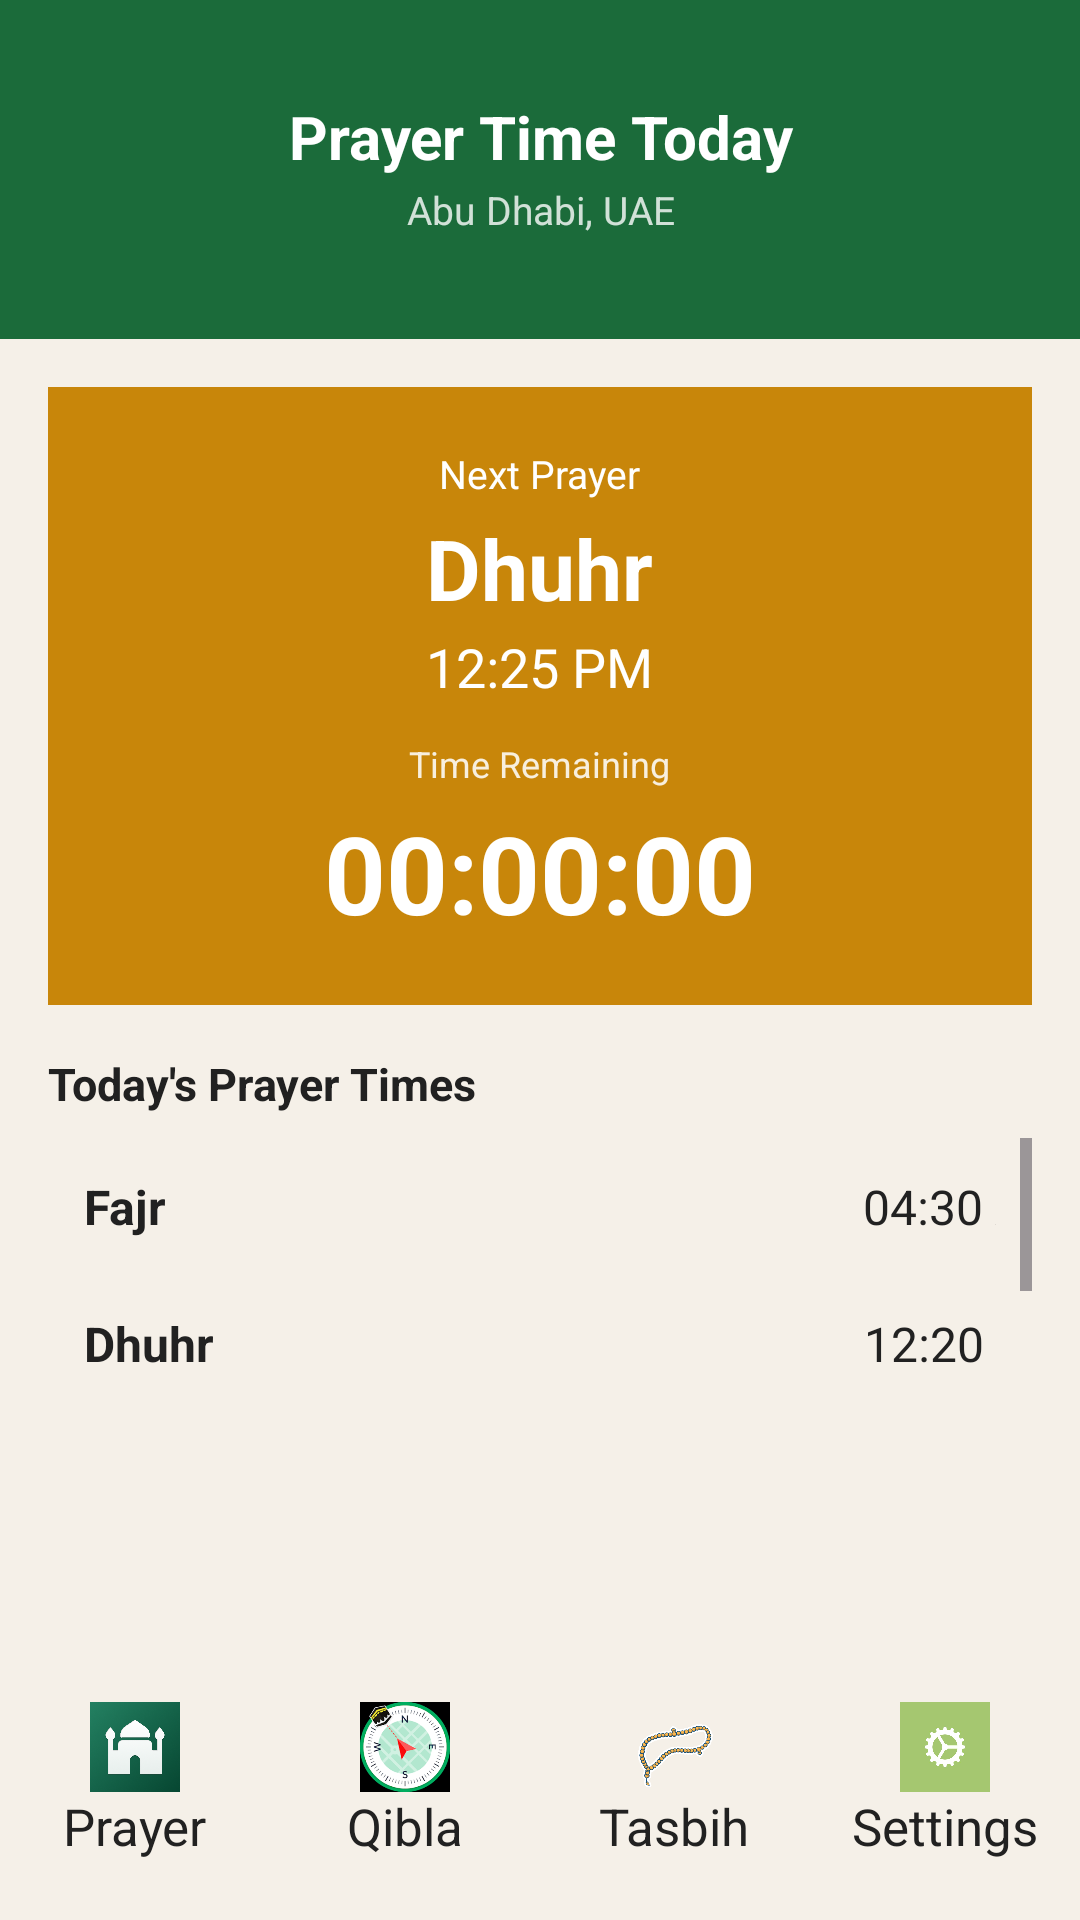

Reconstruct the res/layout file that produces this screen, plus the resources it refers to.
<!-- AndroidManifest.xml: application theme Theme.PrayerTimeQiblaLocator -->
<!-- res/layout/fragment_prayer_time.xml -->
<?xml version="1.0" encoding="utf-8"?>
<LinearLayout xmlns:android="http://schemas.android.com/apk/res/android"
    xmlns:tools="http://schemas.android.com/tools"
    android:layout_width="match_parent"
    android:layout_height="match_parent"
    tools:context=".fragments.PrayerTimeFragment"
    android:orientation="vertical"
    android:background="@color/bg_cream">


    <LinearLayout
        android:layout_width="match_parent"
        android:layout_height="wrap_content"
        android:background="@color/green_primary"
        android:orientation="vertical"
        android:paddingTop="32dp"
        android:paddingBottom="16dp"
        android:paddingLeft="20dp"
        android:paddingRight="20dp">

        <TextView
            android:layout_width="match_parent"
            android:layout_height="wrap_content"
            android:text="Prayer Time Today"
            android:textColor="@color/white"
            android:textSize="20sp"
            android:textStyle="bold"
            android:gravity="center"/>

        <TextView
            android:id="@+id/tv_city"
            android:layout_width="match_parent"
            android:layout_height="wrap_content"
            android:text="Abu Dhabi, UAE"
            android:textColor="#CCFFFFFF"
            android:textSize="13sp"
            android:gravity="center"
            android:layout_marginTop="2dp" />

        <TextView
            android:id="@+id/tv_date"
            android:layout_width="match_parent"
            android:layout_height="wrap_content"
            android:textColor="#BBFFFFFF"
            android:textSize="12sp"
            android:gravity="center"
            android:layout_marginTop="2dp" />


        </LinearLayout>


    <LinearLayout
        android:layout_width="match_parent"
        android:layout_height="wrap_content"
        android:layout_margin="16dp"
        android:orientation="vertical"
        android:gravity="center"
        android:padding="20dp"
        android:background="@color/gold_accent">

        <TextView
            android:layout_width="wrap_content"
            android:layout_height="wrap_content"
            android:text="Next Prayer"
            android:textColor="#FFFFFF"
            android:textSize="13sp" />

        <TextView
            android:id="@+id/tv_next_prayer"
            android:layout_width="wrap_content"
            android:layout_height="wrap_content"
            android:text="Dhuhr"
            android:textColor="@android:color/white"
            android:textSize="28sp"
            android:textStyle="bold"
            android:layout_marginTop="4dp" />

       <TextView
        android:id="@+id/tv_next_time"
        android:layout_width="wrap_content"
        android:layout_height="wrap_content"
        android:text="12:25 PM"
        android:textColor="@android:color/white"
        android:textSize="18sp"
        android:layout_marginTop="2dp" />

        <TextView
            android:layout_width="wrap_content"
            android:layout_height="wrap_content"
            android:text="Time Remaining"
            android:textColor="#DDFFFFFF"
            android:textSize="12sp"
            android:layout_marginTop="12dp" />

        <TextView
            android:id="@+id/tv_countdown"
            android:layout_width="wrap_content"
            android:layout_height="wrap_content"
            android:text="00:00:00"
            android:textColor="@android:color/white"
            android:textSize="36sp"
            android:textStyle="bold"
            android:layout_marginTop="4dp" />

    </LinearLayout>

    <TextView
        android:layout_width="match_parent"
        android:layout_height="wrap_content"
        android:text="Today's Prayer Times"
        android:textColor="@color/text_dark"
        android:textSize="15sp"
        android:textStyle="bold"
        android:paddingLeft="16dp"
        android:paddingRight="16dp"
        android:paddingBottom="8dp" />


    <ScrollView
        android:layout_width="match_parent"
        android:layout_height="0dp"
        android:layout_weight="1"
        android:paddingLeft="16dp"
        android:paddingRight="16dp"
        android:layout_marginBottom="70dp">

        <TableLayout
            android:layout_width="match_parent"
            android:layout_height="wrap_content"
            android:stretchColumns="1">

            <TableRow android:padding="12dp">

                <TextView
                    android:text="Fajr"
                    android:textColor="@color/text_dark"
                    android:textSize="16sp"
                    android:textStyle="bold" />

                <TextView
                    android:id="@+id/tv_fajr_time"
                    android:gravity="end"
                    android:text="04:30 AM"
                    android:textColor="@color/text_dark"
                    android:textSize="16sp" />

            </TableRow>


            <TableRow
                android:padding="12dp">
                <TextView
                    android:text="Dhuhr"
                    android:textSize="16sp"
                    android:textStyle="bold"
                    android:textColor="@color/text_dark"/>

                <TextView
                    android:id="@+id/tv_dhuhr_time"
                    android:text="12:20 PM"
                    android:textSize="16sp"
                    android:gravity="end"
                    android:textColor="@color/text_dark"/>
            </TableRow>

            <TableRow
                android:padding="12dp">

                <TextView
                    android:text="Asr"
                    android:textSize="16sp"
                    android:textStyle="bold"
                    android:textColor="@color/text_dark"/>

                <TextView
                    android:id="@+id/tv_asr_time"
                    android:text="03:45 PM"
                    android:textSize="16sp"
                    android:gravity="end"
                    android:textColor="@color/text_dark"/>
            </TableRow>

            <TableRow
                android:padding="12dp">

                <TextView
                    android:text="Maghrib"
                    android:textSize="16sp"
                    android:textStyle="bold"
                    android:textColor="@color/text_dark"/>

                <TextView
                    android:id="@+id/tv_maghrib_time"
                    android:text="07:05 PM"
                    android:textSize="16sp"
                    android:gravity="end"
                    android:textColor="@color/text_dark"/>

            </TableRow>

            <TableRow
                android:padding="12dp">

                <TextView
                    android:text="Isha"
                    android:textSize="16sp"
                    android:textStyle="bold"
                    android:textColor="@color/text_dark"/>

                <TextView
                    android:id="@+id/tv_isha_time"
                    android:text="08:35 PM"
                    android:textSize="16sp"
                    android:gravity="end"
                    android:textColor="@color/text_dark"/>
            </TableRow>

        </TableLayout>


    </ScrollView>

    <LinearLayout
        android:layout_width="match_parent"
        android:layout_height="wrap_content"
        android:orientation="horizontal"
        android:paddingTop="10dp"
        android:paddingBottom="20dp">
        <LinearLayout
            android:id="@+id/nav_prayer"
            android:layout_width="0dp"
            android:layout_height="wrap_content"
            android:layout_weight="1"
            android:clickable="true"
            android:gravity="center"
            android:onClick="onBottomNavClicked"
            android:orientation="vertical">
            <ImageView
                android:layout_width="30dp"
                android:layout_height="30dp"
                android:src="@drawable/ic_prayer"/>
            <TextView
                android:layout_width="wrap_content"
                android:layout_height="wrap_content"
                android:text="Prayer"
                android:textColor="@color/text_dark"
                android:textSize="17sp"/>
        </LinearLayout>
        <LinearLayout
            android:id="@+id/nav_qibla"
            android:layout_width="0dp"
            android:layout_height="wrap_content"
            android:layout_weight="1"
            android:clickable="true"
            android:gravity="center"
            android:onClick="onBottomNavClicked"
            android:orientation="vertical">
            <ImageView
                android:layout_width="30dp"
                android:layout_height="30dp"
                android:src="@drawable/ic_qibla"/>
            <TextView
                android:layout_width="wrap_content"
                android:layout_height="wrap_content"
                android:text="Qibla"
                android:textColor="@color/text_dark"
                android:textSize="17sp"/>
        </LinearLayout>
        <LinearLayout
            android:id="@+id/nav_tasbih"
            android:layout_width="0dp"
            android:layout_height="wrap_content"
            android:layout_weight="1"
            android:clickable="true"
            android:gravity="center"
            android:onClick="onBottomNavClicked"
            android:orientation="vertical">
            <ImageView
                android:layout_width="30dp"
                android:layout_height="30dp"
                android:src="@drawable/ic_tasbih"/>
            <TextView
                android:layout_width="wrap_content"
                android:layout_height="wrap_content"
                android:text="Tasbih"
                android:textColor="@color/text_dark"
                android:textSize="17sp"/>
        </LinearLayout>
        <LinearLayout
            android:id="@+id/nav_settings"
            android:layout_width="0dp"
            android:layout_height="wrap_content"
            android:layout_weight="1"
            android:clickable="true"
            android:gravity="center"
            android:onClick="onBottomNavClicked"
            android:orientation="vertical">
            <ImageView
                android:layout_width="30dp"
                android:layout_height="30dp"
                android:src="@drawable/ic_settings"/>
            <TextView
                android:layout_width="wrap_content"
                android:layout_height="wrap_content"
                android:text="Settings"
                android:textColor="@color/text_dark"
                android:textSize="17sp"/>
        </LinearLayout>
    </LinearLayout>


</LinearLayout>
<!-- resources referenced by this layout -->
<resources>
  <color name="bg_cream">#F5F0E8</color>
  <color name="gold_accent">#C8860A</color>
  <color name="green_primary">#1B6B3A</color>
  <color name="text_dark">#212121</color>
  <color name="white">#FFFFFFFF</color>
  <!-- drawable ic_prayer: png bitmap (drawable, 218605 bytes) -->
  <!-- drawable ic_qibla: png bitmap (drawable, 12363 bytes) -->
  <!-- drawable ic_settings: jpg bitmap (drawable, 11390 bytes) -->
  <!-- drawable ic_tasbih: png bitmap (drawable, 41623 bytes) -->
  <style name="Theme.PrayerTimeQiblaLocator" parent="Base.Theme.PrayerTimeQiblaLocator" />
  <style name="Base.Theme.PrayerTimeQiblaLocator" parent="Theme.Material3.DayNight.NoActionBar">
          
          
      </style>
</resources>
